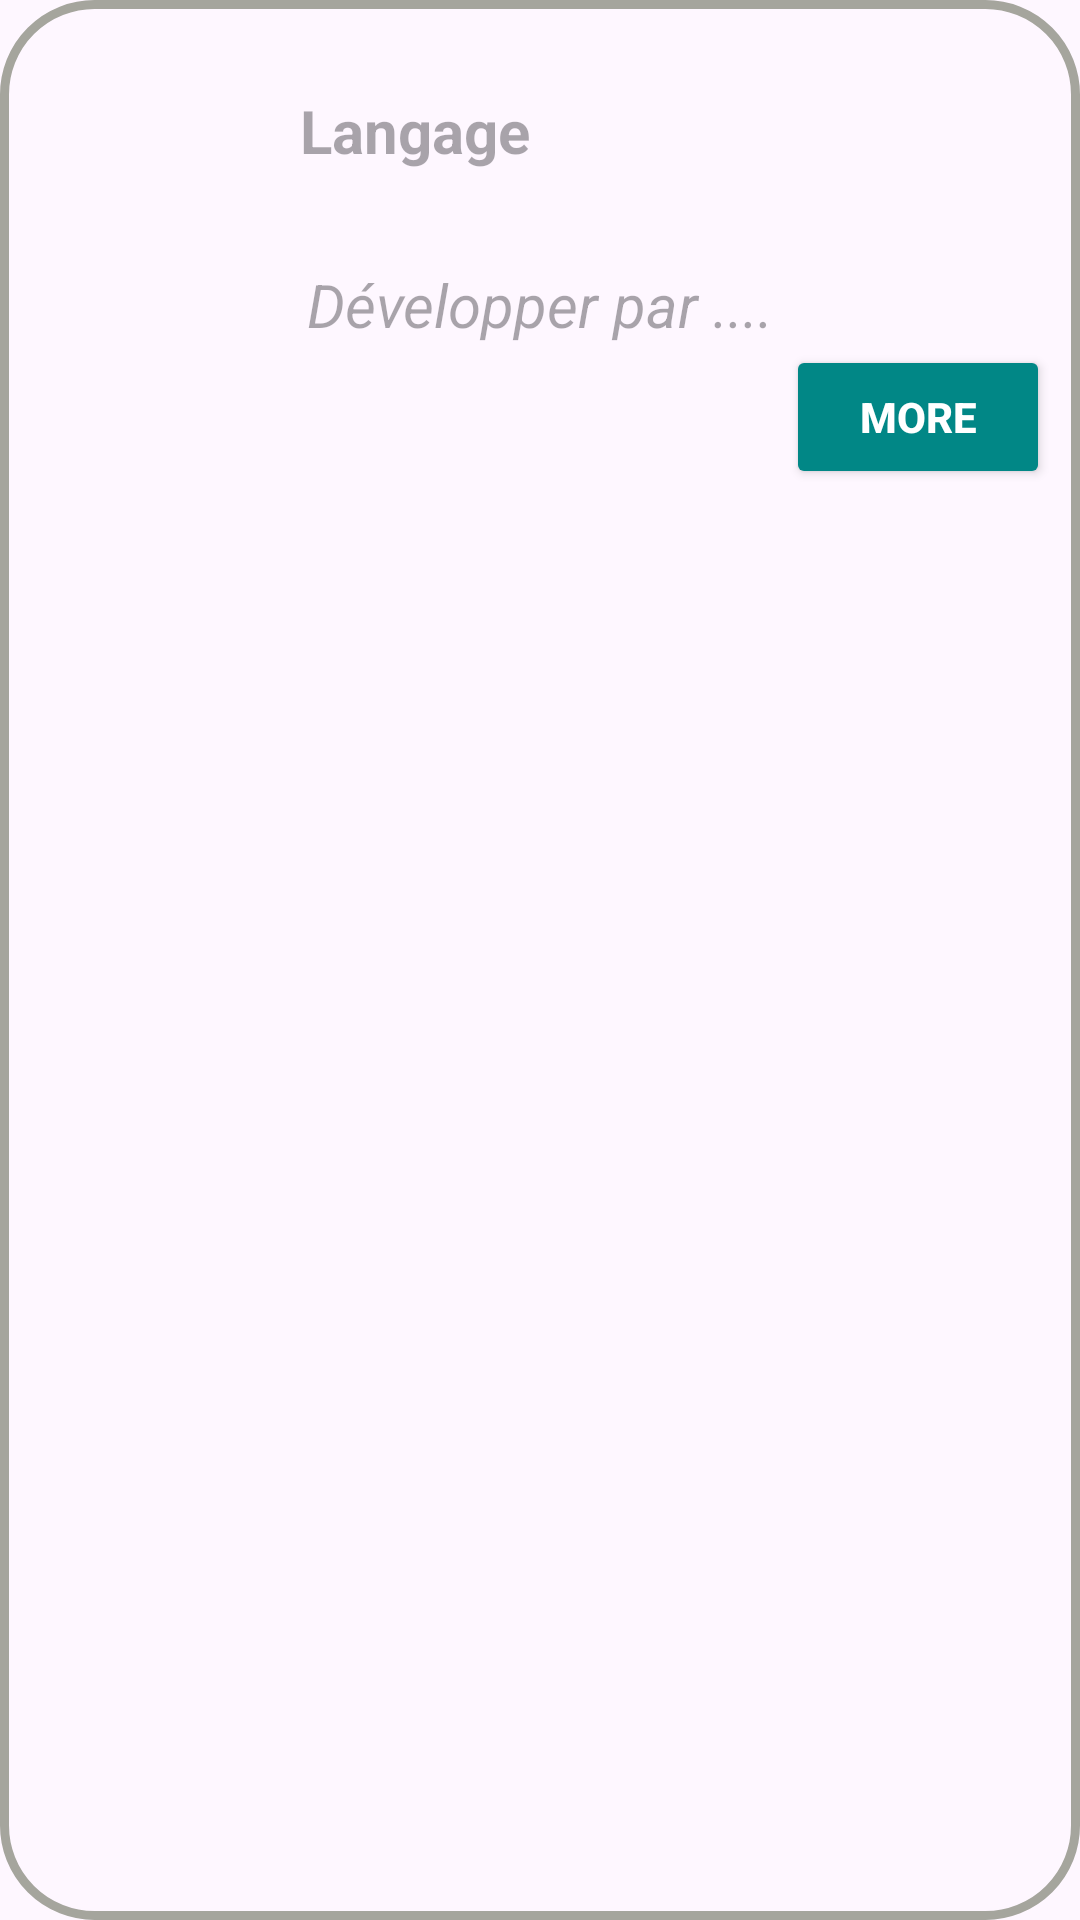

Layout XML and referenced resources for this Android screen:
<!-- AndroidManifest.xml: application theme Theme.ProjectDeveloper -->
<!-- res/layout/myreceyclerview.xml -->
<?xml version="1.0" encoding="utf-8"?>
<RelativeLayout
    xmlns:android="http://schemas.android.com/apk/res/android"
    android:layout_width="match_parent"
    android:orientation="horizontal"
    android:layout_height="wrap_content"
    android:paddingStart="10dp"
    android:layout_marginTop="30dp"
    android:background="@drawable/bagroundressource"
    android:layout_margin="10dp"
    android:padding="10dp">
    <ImageView
        android:id="@+id/imageView"
        android:layout_width="70dp"
        android:layout_height="70dp"
        android:src="@drawable/ic_launcher_background" />
    <TextView
        android:id="@+id/langage"
        android:layout_width="match_parent"
        android:layout_height="wrap_content"
        android:layout_toRightOf="@+id/imageView"
        android:hint="Langage "
        android:layout_marginStart="20dp"
        android:layout_marginTop="20dp"
        android:textSize="20dp"
        android:textStyle="bold" />

    <TextView
        android:id="@+id/developper"
        android:layout_below="@+id/imageView"
        android:layout_width="match_parent"
        android:layout_height="wrap_content"
        android:hint="Développer par ...."
        android:textAlignment="center"
        android:textSize="20dp"
        android:layout_marginTop="8dp"
        android:textStyle="italic" />
    <Button
        android:id="@+id/btnMore"
        android:layout_below="@+id/developper"
        android:layout_width="wrap_content"
        android:layout_height="wrap_content"
        android:text="More"
        android:layout_alignParentEnd="true"
        android:textStyle="bold"
        android:backgroundTint="@color/teal_700"
        android:textColor="@color/white"/>
</RelativeLayout>
<!-- resources referenced by this layout -->
<resources>
  <color name="teal_700">#FF018786</color>
  <color name="white">#FFFFFFFF</color>
  <!-- drawable bagroundressource (drawable) -->
  <?xml version="1.0" encoding="utf-8"?>
  <shape
      xmlns:android="http://schemas.android.com/apk/res/android"
      android:shape="rectangle">
      <stroke
          android:width="3dp"
          android:color="#A5A59D" />
      <corners
          android:radius="30dp"/>
  </shape>
  <style name="Theme.ProjectDeveloper" parent="Base.Theme.ProjectDeveloper" />
  <style name="Base.Theme.ProjectDeveloper" parent="Theme.Material3.DayNight.NoActionBar">
          
          
      </style>
</resources>
